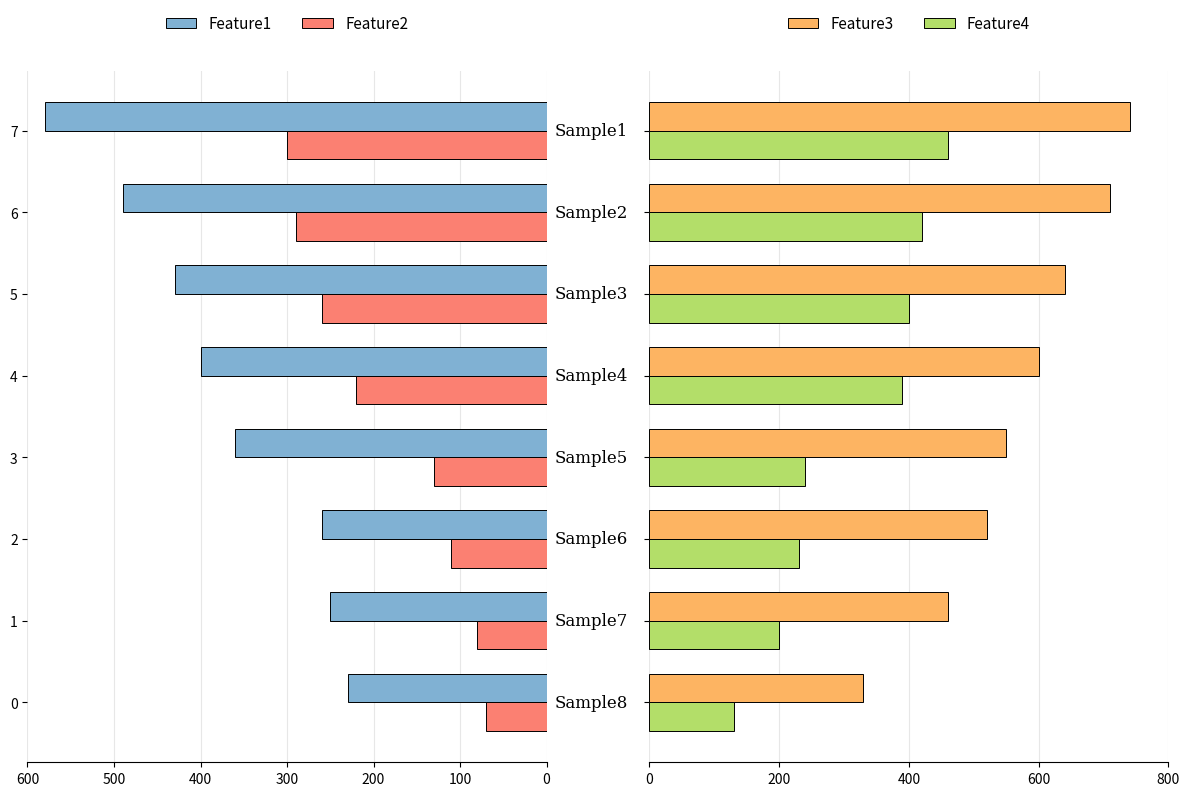

This figure's Python source:
import matplotlib.pyplot as plt
import numpy as np

# 1. 准备数据
samples = ['Sample1', 'Sample2', 'Sample3', 'Sample4', 'Sample5', 'Sample6', 'Sample7', 'Sample8']
# 为了让绘图从上往下排列，我们需要反转列表
samples = samples[::-1]

# 左侧数据 (Feature 1 & 2)
f1 = [230, 250, 260, 360, 400, 430, 490, 580]
f2 = [70, 80, 110, 130, 220, 260, 290, 300]

# 右侧数据 (Feature 3 & 4)
f3 = [330, 460, 520, 550, 600, 640, 710, 740]
f4 = [130, 200, 230, 240, 390, 400, 420, 460]

# 2. 设置参数
y = np.arange(len(samples))  # 产生纵坐标位置
height = 0.35  # 单个条形的高度

# 配色方案 (马卡龙色系)
colors = ['#80b1d3', '#fb8072', '#fdb462', '#b3de69'] # 蓝、红、橙、绿

# 3. 创建画布，设置左右两个子图，共享y轴
fig, (ax_l, ax_r) = plt.subplots(1, 2, figsize=(12, 8), dpi=150, sharey=True)

# --- 绘制左侧图表 (向左延伸) ---
# Feature 1 放在上面，Feature 2 放在下面
ax_l.barh(y + height/2, f1, height, color=colors[0], edgecolor='black', linewidth=0.7, label='Feature1')
ax_l.barh(y - height/2, f2, height, color=colors[1], edgecolor='black', linewidth=0.7, label='Feature2')

# --- 绘制右侧图表 (向右延伸) ---
ax_r.barh(y + height/2, f3, height, color=colors[2], edgecolor='black', linewidth=0.7, label='Feature3')
ax_r.barh(y - height/2, f4, height, color=colors[3], edgecolor='black', linewidth=0.7, label='Feature4')

# 4. 美化坐标轴
# 左侧轴设置
ax_l.invert_xaxis()  # 翻转X轴方向
ax_l.set_xlim(600, 0)
ax_l.set_xticks(np.arange(0, 601, 100))

# 右侧轴设置
ax_r.set_xlim(0, 800)
ax_r.set_xticks(np.arange(0, 801, 200))

# 隐藏不需要的边框，模仿原图简洁风格
for ax in [ax_l, ax_r]:
    ax.spines['top'].set_visible(False)
    ax.spines['right'].set_visible(False)
    ax.spines['left'].set_visible(False)
    # 添加垂直背景网格
    ax.xaxis.grid(True, linestyle='-', alpha=0.3, zorder=0)
    ax.set_axisbelow(True)

# 5. 设置中间的文字标签
# 调整两个子图的间距
plt.subplots_adjust(wspace=0.22)
for i, sample in enumerate(samples):
    # 将样本名称放在两个子图中间的空白处
    # 通过 ax_r 的 text 功能，设置横坐标为负值来实现居中
    ax_r.text(-90, i, sample, ha='center', va='center', fontsize=12, fontfamily='serif')

# 6. 设置图例 (放在顶部)
ax_l.legend(loc='upper center', bbox_to_anchor=(0.5, 1.1), ncol=2, frameon=False, fontsize=11)
ax_r.legend(loc='upper center', bbox_to_anchor=(0.5, 1.1), ncol=2, frameon=False, fontsize=11)

# 7. 调整布局并显示
plt.tight_layout()
# plt.savefig('grouped_butterfly_chart.pdf', bbox_inches='tight') # 建议保存为PDF
plt.show()
